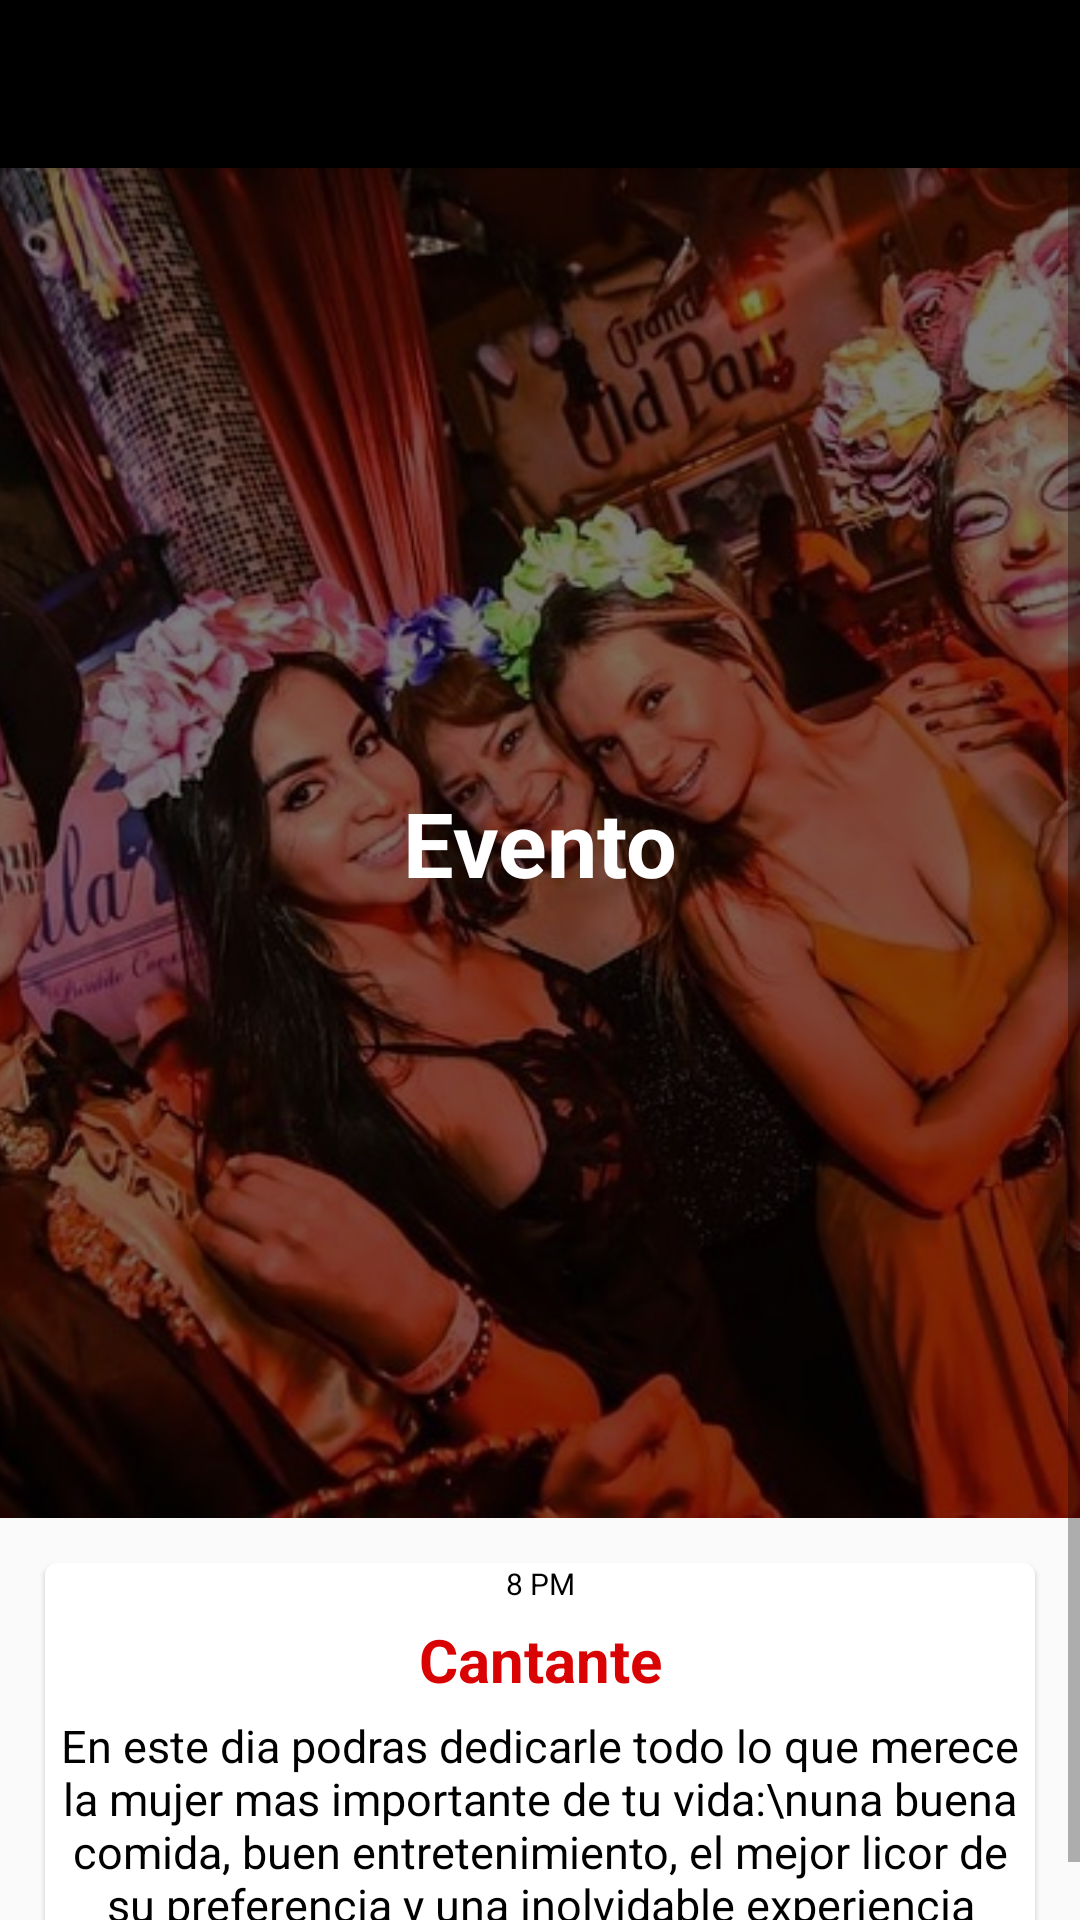

The Android layout XML behind this screen, and the referenced resources:
<!-- AndroidManifest.xml: application theme AppTheme -->
<!-- res/layout/fragment_schedule_detail_dialog.xml -->
<androidx.coordinatorlayout.widget.CoordinatorLayout android:layout_height="match_parent"
    android:layout_width="match_parent"
    xmlns:android="http://schemas.android.com/apk/res/android"
    xmlns:app="http://schemas.android.com/apk/res-auto">
    <com.google.android.material.appbar.AppBarLayout
        android:layout_width="match_parent"
        android:layout_height="wrap_content">
        <Toolbar
            android:id="@+id/toolbarEvento"
            android:layout_width="match_parent"
            android:layout_height="wrap_content"
            >
        </Toolbar>
    </com.google.android.material.appbar.AppBarLayout>
    <FrameLayout
        android:layout_width="match_parent"
        android:layout_height="match_parent"
        app:layout_behavior="com.google.android.material.appbar.AppBarLayout$ScrollingViewBehavior">
        <ScrollView
            android:layout_width="match_parent"
            android:layout_height="match_parent">
            <LinearLayout
                android:layout_width="match_parent"
                android:layout_height="match_parent"
                android:orientation="vertical">
                <RelativeLayout
                    android:layout_width="match_parent"
                    android:layout_height="450dp">
                    <ImageView
                        android:id="@+id/ivEventoFondo"
                        android:layout_width="match_parent"
                        android:layout_height="wrap_content"
                        android:src="@drawable/madre"
                        android:scaleType="centerCrop">
                        
                    </ImageView>
                    <View
                        android:layout_width="match_parent"
                        android:layout_height="match_parent"
                        android:background="@color/colorPrimary"
                        android:alpha="0.5">
                    </View>
                    <TextView
                        android:id="@+id/tvNombreEvento"
                        android:layout_width="match_parent"
                        android:layout_height="wrap_content"
                        android:text="Evento"
                        android:textSize="30sp"
                        android:textColor="@color/blanco"
                        android:textStyle="bold"
                        android:gravity="center_horizontal"
                        android:layout_centerInParent="true">
                    </TextView>
                </RelativeLayout>
                <androidx.cardview.widget.CardView
                    android:layout_width="match_parent"
                    android:layout_height="wrap_content"
                    android:layout_margin="15dp"
                    app:cardCornerRadius="4dp"
                    app:cardElevation="1dp">
                    <LinearLayout
                        android:layout_width="match_parent"
                        android:layout_height="wrap_content"
                        android:orientation="vertical">
                        <TextView
                            android:id="@+id/tvHoraEvento"
                            android:layout_width="match_parent"
                            android:layout_height="wrap_content"
                            android:text="8 PM"
                            android:textSize="10sp"
                            android:textColor="@color/colorPrimary"
                            android:gravity="center_horizontal"
                            android:layout_centerInParent="true">
                        </TextView>
                        <TextView
                            android:id="@+id/tvCantanteEvento"
                            android:layout_width="match_parent"
                            android:layout_height="wrap_content"
                            android:text="Cantante"
                            android:textSize="20sp"
                            android:textColor="@color/colorAccent"
                            android:gravity="center_horizontal"
                            android:textStyle="bold"
                            android:layout_centerInParent="true"
                            android:layout_margin="5dp">
                        </TextView>
                        <TextView
                            android:id="@+id/tvScheduleDescription"
                            android:layout_width="match_parent"
                            android:layout_height="wrap_content"
                            android:text="En este dia podras dedicarle todo lo que merece la mujer mas importante de tu vida:\nuna buena comida, buen entretenimiento, el mejor licor de su preferencia y una inolvidable experiencia"
                            android:textSize="15sp"
                            android:textColor="@color/colorPrimary"
                            android:gravity="center_horizontal"
                            android:layout_centerInParent="true">
                        </TextView>
                    </LinearLayout>
                </androidx.cardview.widget.CardView>
            </LinearLayout>
        </ScrollView>
    </FrameLayout>
</androidx.coordinatorlayout.widget.CoordinatorLayout>
<!-- resources referenced by this layout -->
<resources>
  <color name="blanco">#FFFFFF</color>
  <color name="colorAccent">#DA0303</color>
  <color name="colorPrimary">#000000</color>
  <!-- drawable madre: jpg bitmap (drawable, 108506 bytes) -->
  <style name="AppTheme" parent="Theme.AppCompat.Light.NoActionBar">
          
          <item name="colorPrimary">@color/colorPrimary</item>
          <item name="colorPrimaryDark">@color/colorPrimaryDark</item>
          <item name="colorAccent">@color/colorAccent</item>
          
          <item name="android:windowFullscreen">false</item>
          <item name="android:windowNoTitle">true</item>
      </style>
  <color name="colorPrimaryDark">#393737</color>
</resources>
